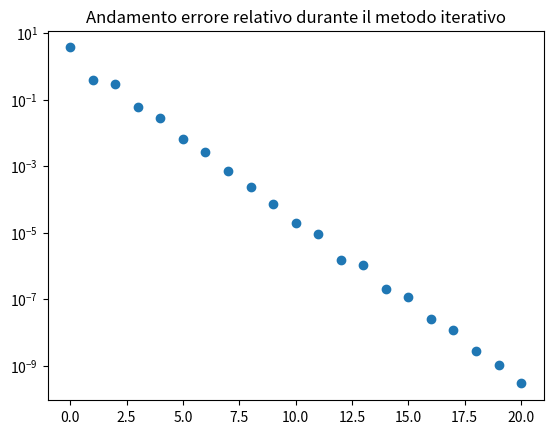

Write the Python code that produced this figure.
import numpy as np
import matplotlib.pyplot as plt
from mpl_toolkits.mplot3d import Axes3D

def newton_rapson_corde(fun, jac, x0, tolx, tolf, itmax):
    
    # Calcolo lo jacobiano in x0
    matjac = jac(x0)
    
    # Controllo che il jacobiano non sia nullo
    if np.linalg.det(matjac) == 0:
        print("Lo jacobiano in x0 é nullo")
        return None, None, None
    
    it = 1
    
    # Risolvo lo jacobiano in x0
    s = -np.linalg.solve(matjac, fun(x0))
    
    # Calcolo il nuovo iterato
    x1 = x0 + s

    # Calcolo il valore della funzione in x1
    fx1 = fun(x1)

    # Aggiungo l'errore relativo alla lista
    Xm = [np.linalg.norm(s, 1)/np.linalg.norm(x1, 1)]
    
    while it <= itmax and np.linalg.norm(fx1, 1) >= tolf and np.linalg.norm(s, 1) >= tolx*np.linalg.norm(x1, 1):
        # Imposto il valore del veccio iterato a quello nuovo
        x0 = x1

        # Incremento il contatore delle iterazioni
        it += 1
        
        # Risolvo lo jacobiano in x0
        s = -np.linalg.solve(matjac, fun(x0))
        
        # Calcolo il nuovo iterato
        x1 = x0 + s
        
        # Calcolo il valore della funzione in x1
        fx1 = fun(x1)
        
        # Aggiungo l'errore relatovo alla lista
        Xm.append(np.linalg.norm(s, 1)/np.linalg.norm(x1, 1))
        

    return x1, it, Xm

# Sistema di equazioni non lineari
F = lambda x: np.array([2 * x[0] - np.cos(x[1]), np.sin(x[0]) + 2 * x[1]])

# Jacobiano del sistema
J = lambda x: np.array([[2, np.sin(x[1])], [np.cos(x[0]), 2]])

# Intervallo di inizio della ricerca
x0 = np.array([-1, 1])

# Tolleranza per il valore da trovare
tolx = 1e-10

# Tolleranza per il valore della funzione
tolf = 1e-10

# Numero massimo di iterazioni in caso di non convergenza
itmax = 100

zero, it, Xm = newton_rapson_corde(F, J, x0, tolx, tolf, itmax)
print(f"La soluzione del sistema di equzaioni é: {zero}, trovato in {it} iterazioni")


plt.semilogy(range(it), Xm, 'o')
plt.title("Andamento errore relativo durante il metodo iterativo")
plt.show()